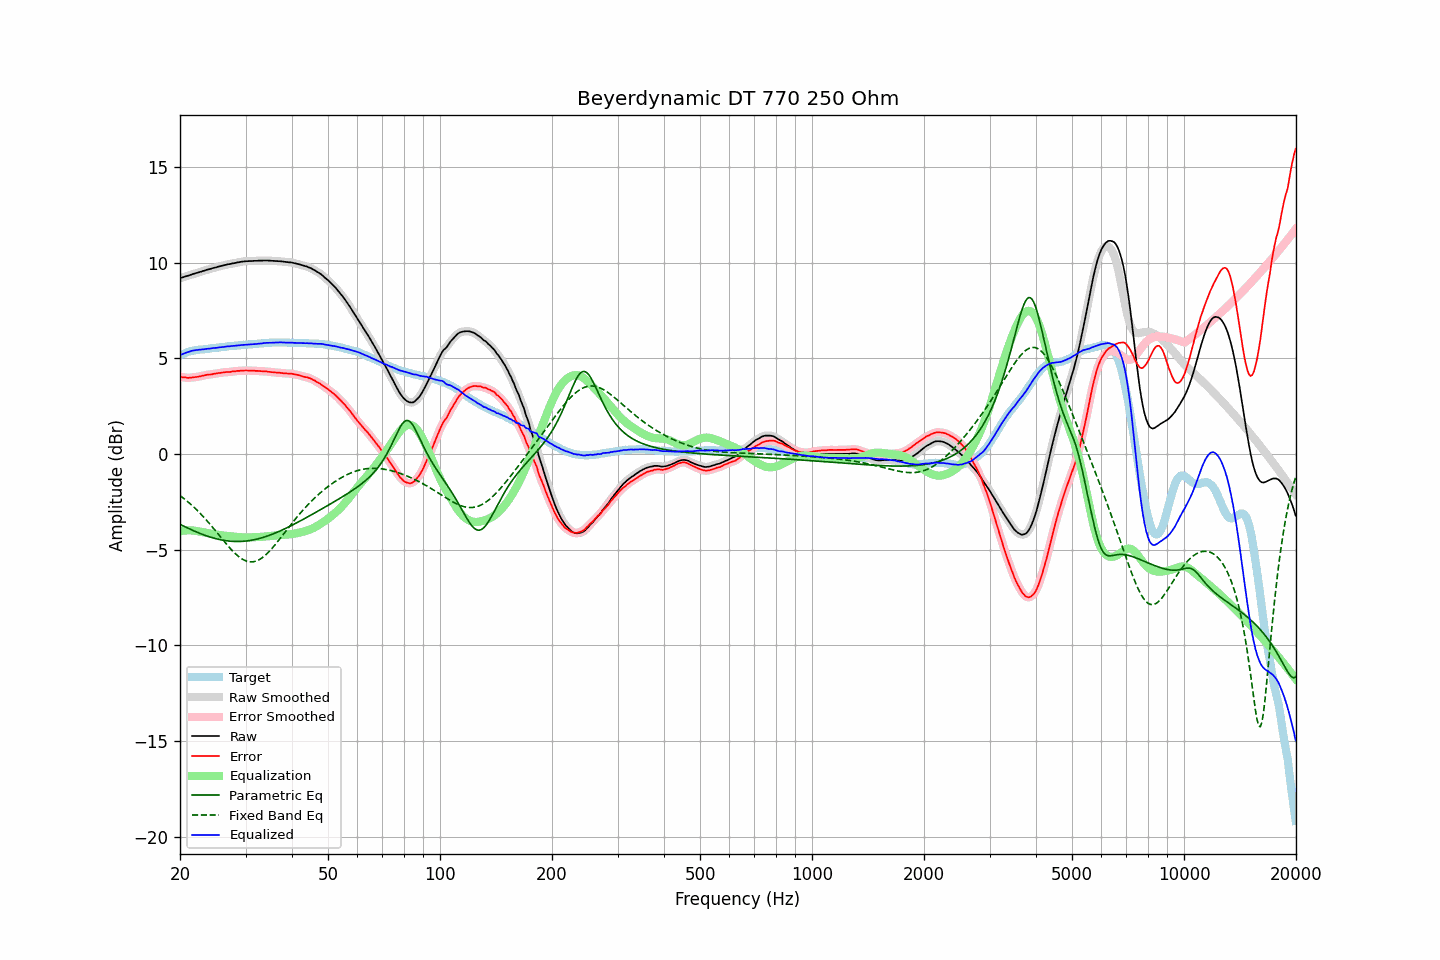

Values plotted in this chart, from the file beside it:
frequency, raw, error, smoothed, error_smoothed, equalization, parametric_eq, fixed_band_eq, equalized_raw, equalized_smoothed, target
20.00, 9.19, 4.04, 9.19, 4.04, -4.03, -3.68, -2.18, 5.15, 5.16, 5.15
20.20, 9.22, 4.03, 9.22, 4.02, -4.02, -3.72, -2.24, 5.20, 5.20, 5.19
20.40, 9.24, 4.01, 9.24, 4.01, -4.01, -3.76, -2.30, 5.23, 5.23, 5.23
20.61, 9.27, 4.01, 9.27, 4.00, -4.00, -3.80, -2.37, 5.27, 5.27, 5.26
20.81, 9.30, 3.99, 9.29, 3.99, -3.99, -3.84, -2.44, 5.30, 5.30, 5.30
21.02, 9.32, 3.98, 9.32, 3.99, -3.99, -3.88, -2.51, 5.33, 5.33, 5.34
21.23, 9.35, 3.99, 9.35, 3.98, -3.99, -3.92, -2.58, 5.36, 5.36, 5.36
21.44, 9.38, 4.00, 9.38, 3.99, -3.99, -3.96, -2.65, 5.38, 5.38, 5.38
21.66, 9.41, 4.00, 9.41, 4.01, -4.00, -4.00, -2.73, 5.41, 5.41, 5.40
21.87, 9.43, 4.02, 9.43, 4.01, -4.01, -4.03, -2.81, 5.42, 5.42, 5.41
22.09, 9.46, 4.03, 9.46, 4.03, -4.02, -4.07, -2.89, 5.43, 5.43, 5.43
22.31, 9.48, 4.04, 9.48, 4.04, -4.04, -4.10, -2.97, 5.44, 5.44, 5.44
22.54, 9.51, 4.05, 9.51, 4.05, -4.06, -4.14, -3.06, 5.45, 5.45, 5.45
22.76, 9.53, 4.07, 9.53, 4.07, -4.07, -4.17, -3.14, 5.46, 5.46, 5.46
22.99, 9.56, 4.10, 9.56, 4.09, -4.09, -4.20, -3.23, 5.47, 5.47, 5.46
23.22, 9.58, 4.11, 9.58, 4.11, -4.10, -4.23, -3.32, 5.47, 5.48, 5.47
23.45, 9.61, 4.13, 9.61, 4.13, -4.12, -4.27, -3.41, 5.49, 5.49, 5.48
23.69, 9.64, 4.14, 9.63, 4.14, -4.14, -4.29, -3.51, 5.50, 5.50, 5.49
23.92, 9.66, 4.16, 9.66, 4.15, -4.15, -4.32, -3.61, 5.51, 5.51, 5.50
24.16, 9.68, 4.16, 9.68, 4.16, -4.16, -4.35, -3.70, 5.51, 5.52, 5.52
24.40, 9.71, 4.17, 9.71, 4.17, -4.18, -4.37, -3.80, 5.53, 5.53, 5.54
24.65, 9.73, 4.19, 9.73, 4.19, -4.19, -4.40, -3.90, 5.54, 5.54, 5.53
24.89, 9.75, 4.21, 9.75, 4.21, -4.20, -4.42, -4.01, 5.55, 5.55, 5.54
25.14, 9.77, 4.22, 9.77, 4.22, -4.22, -4.44, -4.11, 5.55, 5.56, 5.55
25.39, 9.80, 4.24, 9.80, 4.23, -4.23, -4.46, -4.21, 5.57, 5.57, 5.56
25.65, 9.82, 4.24, 9.82, 4.24, -4.24, -4.48, -4.31, 5.58, 5.58, 5.58
25.91, 9.84, 4.25, 9.84, 4.25, -4.25, -4.50, -4.42, 5.59, 5.59, 5.58
26.16, 9.86, 4.27, 9.86, 4.26, -4.26, -4.51, -4.52, 5.60, 5.60, 5.59
26.43, 9.88, 4.27, 9.88, 4.28, -4.27, -4.53, -4.62, 5.61, 5.61, 5.60
26.69, 9.90, 4.29, 9.90, 4.28, -4.28, -4.54, -4.72, 5.62, 5.62, 5.61
26.96, 9.92, 4.29, 9.91, 4.28, -4.29, -4.55, -4.82, 5.63, 5.63, 5.63
27.23, 9.93, 4.29, 9.93, 4.29, -4.30, -4.56, -4.91, 5.63, 5.63, 5.64
27.50, 9.95, 4.30, 9.95, 4.30, -4.31, -4.57, -5.01, 5.64, 5.64, 5.64
27.77, 9.97, 4.32, 9.96, 4.31, -4.32, -4.57, -5.09, 5.65, 5.65, 5.64
28.05, 9.98, 4.32, 9.98, 4.33, -4.32, -4.57, -5.18, 5.65, 5.66, 5.66
28.33, 10.00, 4.34, 10.00, 4.33, -4.33, -4.58, -5.26, 5.67, 5.67, 5.66
28.62, 10.02, 4.34, 10.02, 4.34, -4.34, -4.58, -5.33, 5.68, 5.67, 5.67
28.90, 10.03, 4.35, 10.03, 4.35, -4.35, -4.57, -5.40, 5.68, 5.68, 5.68
29.19, 10.05, 4.37, 10.05, 4.35, -4.35, -4.57, -5.46, 5.69, 5.69, 5.68
29.48, 10.06, 4.35, 10.06, 4.36, -4.36, -4.57, -5.51, 5.70, 5.70, 5.71
29.78, 10.07, 4.36, 10.07, 4.36, -4.36, -4.56, -5.55, 5.71, 5.71, 5.70
30.08, 10.08, 4.37, 10.08, 4.36, -4.36, -4.55, -5.59, 5.72, 5.71, 5.71
30.38, 10.08, 4.37, 10.08, 4.36, -4.36, -4.54, -5.61, 5.72, 5.72, 5.71
30.68, 10.09, 4.36, 10.09, 4.36, -4.36, -4.53, -5.63, 5.73, 5.73, 5.73
30.99, 10.09, 4.36, 10.09, 4.36, -4.36, -4.52, -5.64, 5.73, 5.73, 5.73
31.30, 10.09, 4.36, 10.09, 4.35, -4.35, -4.50, -5.64, 5.73, 5.74, 5.73
31.61, 10.10, 4.36, 10.09, 4.35, -4.35, -4.49, -5.63, 5.75, 5.74, 5.74
31.93, 10.10, 4.35, 10.10, 4.35, -4.35, -4.47, -5.61, 5.75, 5.75, 5.75
32.24, 10.10, 4.34, 10.10, 4.34, -4.34, -4.45, -5.58, 5.76, 5.76, 5.75
32.57, 10.11, 4.34, 10.10, 4.34, -4.34, -4.43, -5.54, 5.77, 5.77, 5.77
32.89, 10.11, 4.33, 10.11, 4.33, -4.33, -4.40, -5.49, 5.77, 5.77, 5.77
33.22, 10.11, 4.33, 10.11, 4.33, -4.33, -4.38, -5.43, 5.78, 5.78, 5.78
33.55, 10.12, 4.32, 10.12, 4.32, -4.32, -4.35, -5.37, 5.80, 5.79, 5.79
33.89, 10.12, 4.32, 10.12, 4.32, -4.31, -4.33, -5.30, 5.80, 5.80, 5.80
34.23, 10.12, 4.32, 10.12, 4.31, -4.31, -4.30, -5.22, 5.81, 5.81, 5.80
34.57, 10.11, 4.30, 10.11, 4.30, -4.30, -4.27, -5.14, 5.81, 5.81, 5.81
34.92, 10.11, 4.30, 10.11, 4.29, -4.29, -4.24, -5.05, 5.82, 5.82, 5.81
35.27, 10.10, 4.28, 10.10, 4.28, -4.28, -4.21, -4.96, 5.82, 5.82, 5.82
35.62, 10.10, 4.28, 10.10, 4.27, -4.27, -4.18, -4.86, 5.82, 5.82, 5.82
35.97, 10.09, 4.26, 10.09, 4.26, -4.27, -4.14, -4.76, 5.82, 5.82, 5.82
... 635 more rows
